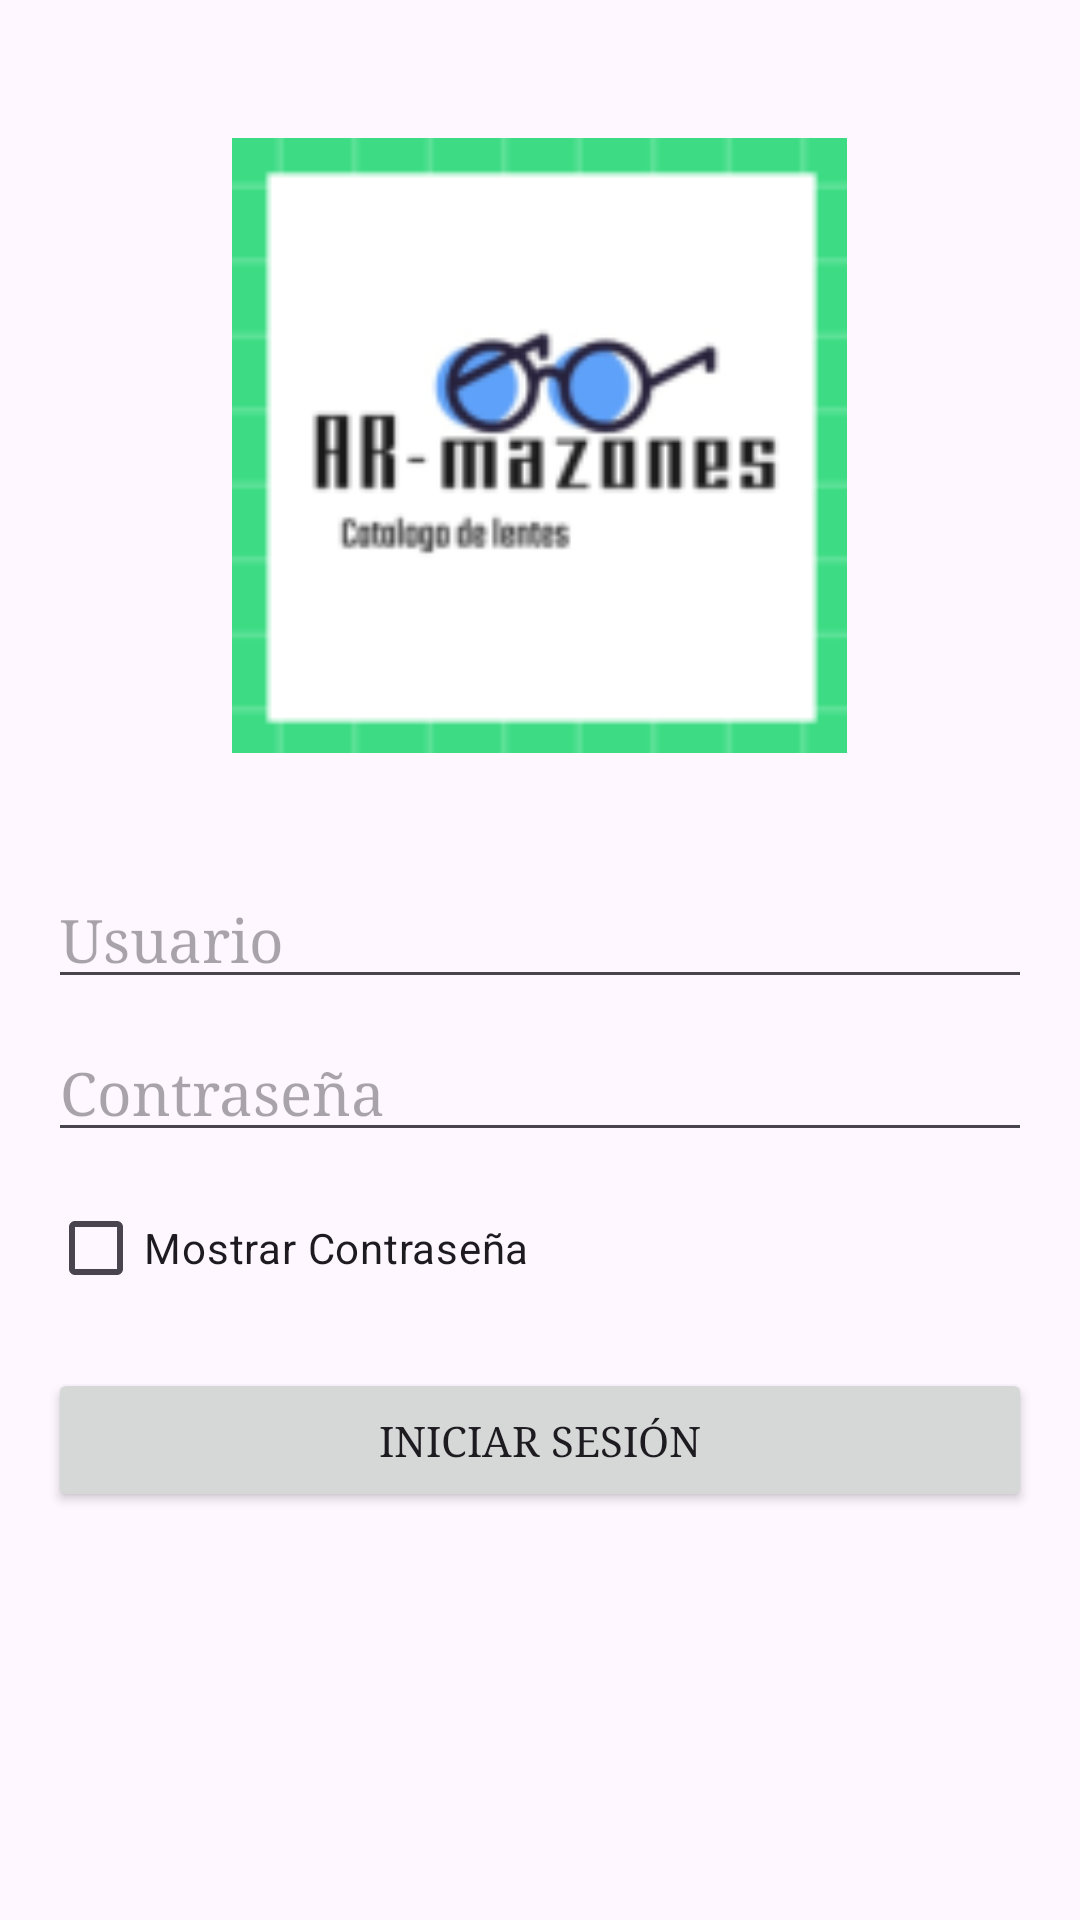

Here is an Android app screen rendered from its layout file. Give the layout XML and the strings, colors and styles it references.
<!-- AndroidManifest.xml: application theme Theme.ARMazonPrototype -->
<!-- res/layout/activity_login.xml -->
<?xml version="1.0" encoding="utf-8"?>
<RelativeLayout xmlns:android="http://schemas.android.com/apk/res/android"
    xmlns:tools="http://schemas.android.com/tools"
    android:layout_width="match_parent"
    android:layout_height="match_parent"
    tools:context=".Login"
    >

    <ImageView
        android:layout_width="227dp"
        android:layout_height="205dp"
        android:layout_centerHorizontal="true"
        android:layout_marginLeft="16dp"
        android:layout_marginTop="46dp"
        android:layout_marginRight="16dp"
        android:src="@mipmap/logo_icon" />
    <EditText
        android:fontFamily="serif"
        android:id="@+id/editTextUsuario"
        android:layout_width="match_parent"
        android:layout_height="wrap_content"
        android:textSize="20dp"
        android:hint="Usuario"
        android:layout_marginTop="290dp"
        android:layout_marginLeft="16dp"
        android:layout_marginRight="16dp"/>

    <EditText
        android:fontFamily="serif"

        android:id="@+id/editTextContraseña"
        android:layout_width="match_parent"
        android:layout_height="wrap_content"
        android:textSize="20dp"
        android:hint="Contraseña"
        android:layout_below="@id/editTextUsuario"
        android:layout_marginTop="8dp"
        android:layout_marginLeft="16dp"
        android:layout_marginRight="16dp"
        android:inputType="textPassword"/>

    <CheckBox
        android:id="@+id/checkBoxMostrarContraseña"
        android:layout_width="wrap_content"
        android:layout_height="wrap_content"
        android:text="Mostrar Contraseña"
        android:layout_below="@id/editTextContraseña"
        android:layout_marginTop="8dp"
        android:layout_marginLeft="16dp"/>

    <Button
        android:fontFamily="serif"

        android:id="@+id/buttonLogin"
        android:layout_width="match_parent"
        android:layout_height="wrap_content"
        android:text="Iniciar Sesión"
        android:layout_below="@id/checkBoxMostrarContraseña"
        android:layout_marginTop="16dp"
        android:layout_marginLeft="16dp"
        android:layout_marginRight="16dp"/>


</RelativeLayout>
<!-- resources referenced by this layout -->
<resources>
  <!-- mipmap logo_icon: webp bitmap (mipmap-hdpi, 1768 bytes) -->
  <style name="Theme.ARMazonPrototype" parent="Base.Theme.ARMazonPrototype" />
  <style name="Base.Theme.ARMazonPrototype" parent="Theme.Material3.DayNight.NoActionBar">
          
          
      </style>
</resources>
